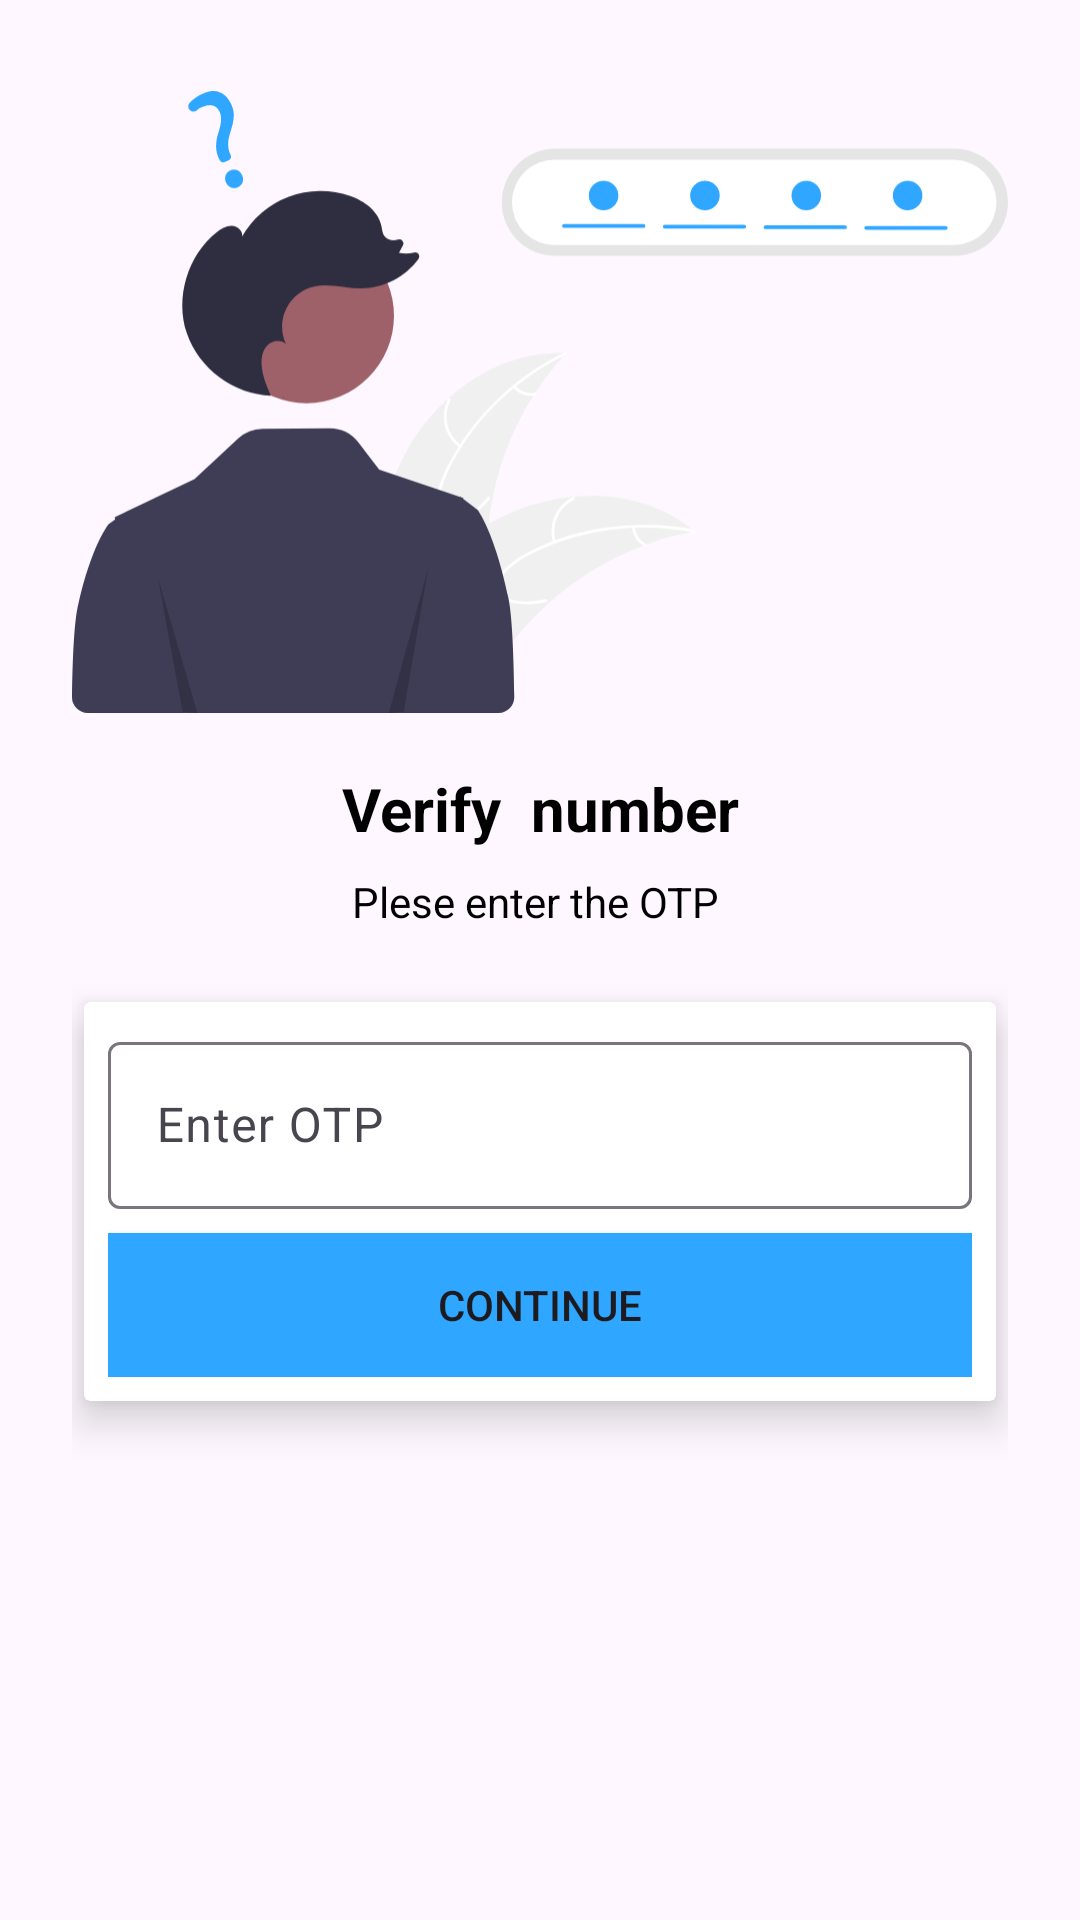

The Android layout XML behind this screen, and the referenced resources:
<!-- AndroidManifest.xml: application theme Base.Theme.OloistaChat -->
<!-- res/layout/activity_otp.xml -->
<?xml version="1.0" encoding="utf-8"?>
<androidx.constraintlayout.widget.ConstraintLayout xmlns:android="http://schemas.android.com/apk/res/android"
    xmlns:app="http://schemas.android.com/apk/res-auto"
    xmlns:tools="http://schemas.android.com/tools"
    android:id="@+id/main"
    android:layout_width="match_parent"
    android:layout_height="match_parent"
    android:padding="24dp"
    tools:context=".activity.OtpActivity">



    <ImageView
        android:id="@+id/imageView"
        android:layout_width="wrap_content"
        android:layout_height="220dp"
        app:layout_constraintEnd_toEndOf="parent"
        app:layout_constraintStart_toStartOf="parent"
        app:layout_constraintTop_toTopOf="parent"
        app:srcCompat="@drawable/undraw_forgot_password_re_hxwm" />

    <TextView
        android:id="@+id/textView"
        android:layout_width="wrap_content"
        android:layout_height="wrap_content"
        android:layout_marginTop="12dp"
        android:text="Verify  number"
        android:textColor="@color/black"
        android:textSize="20sp"
        android:textStyle="bold"
        app:layout_constraintEnd_toEndOf="parent"
        app:layout_constraintStart_toStartOf="parent"
        app:layout_constraintTop_toBottomOf="@+id/imageView" />

    <TextView
        android:id="@+id/textView2"
        android:layout_width="wrap_content"
        android:layout_height="wrap_content"
        android:layout_marginTop="8dp"
        android:textColor="@color/black"
        android:text="Plese enter the OTP "
        app:layout_constraintEnd_toEndOf="@id/textView"
        app:layout_constraintStart_toStartOf="@id/textView"
        app:layout_constraintTop_toBottomOf="@+id/textView" />

    <androidx.cardview.widget.CardView
        android:id="@+id/cardView"
        android:layout_width="match_parent"
        android:layout_height="wrap_content"
        android:layout_marginTop="24dp"
        app:cardElevation="8dp"
        android:layout_marginHorizontal="4dp"
        app:layout_constraintEnd_toEndOf="parent"
        app:layout_constraintStart_toStartOf="parent"
        app:layout_constraintTop_toBottomOf="@+id/textView2">

        <LinearLayout
            android:layout_width="match_parent"
            android:layout_height="match_parent"
            android:layout_margin="8dp"
            android:orientation="vertical">

            <com.google.android.material.textfield.TextInputLayout
                android:layout_width="match_parent"
                android:layout_height="match_parent"
                style="@style/ThemeOverlay.Material3.TextInputEditText.OutlinedBox">

                <com.google.android.material.textfield.TextInputEditText
                    android:layout_width="match_parent"
                    android:layout_height="wrap_content"
                    android:id="@+id/otp"
                    android:inputType="number"
                    android:hint="Enter OTP" />

            </com.google.android.material.textfield.TextInputLayout>



            <androidx.appcompat.widget.AppCompatButton
                android:id="@+id/button"
                android:layout_width="match_parent"
                android:layout_height="match_parent"
                android:layout_marginTop="8dp"
                android:background="@color/colorPrimary"
                android:text="Continue" />

        </LinearLayout>
    </androidx.cardview.widget.CardView>


</androidx.constraintlayout.widget.ConstraintLayout>
<!-- resources referenced by this layout -->
<resources>
  <color name="black">#FF000000</color>
  <color name="colorPrimary">#2fa6ff</color>
  <!-- drawable undraw_forgot_password_re_hxwm: vector/xml drawable (drawable, 7951 chars, omitted) -->
  <style name="Base.Theme.OloistaChat" parent="Theme.Material3.DayNight.NoActionBar">
          
          
          <item name="colorPrimary">@color/colorPrimary</item>
          <item name="colorPrimaryVariant">@color/colorPrimaryDark</item>
          <item name="colorOnPrimary">@color/white</item>
  
  
  
          <item name="colorSecondary">@color/colorPrimary</item>
          <item name="colorSecondaryVariant">@color/colorPrimaryDark</item>
          <item name="colorOnSecondary">@color/black</item>
  
  
          <item name="android:statusBarColor" tools:targetApi="l">?attr/colorPrimaryVariant</item>
  
      </style>
  <color name="colorPrimaryDark">#2986cc</color>
  <color name="white">#FFFFFFFF</color>
</resources>
